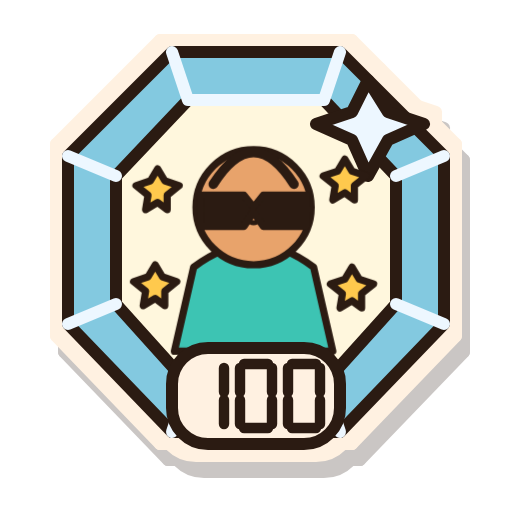
t = 0.00 s
t = 0.41 s: frame unchanged from t = 0.00 s, image omitted
t = 1.22 s: frame unchanged from t = 0.00 s, image omitted
t = 1.80 s: frame unchanged from t = 0.00 s, image omitted
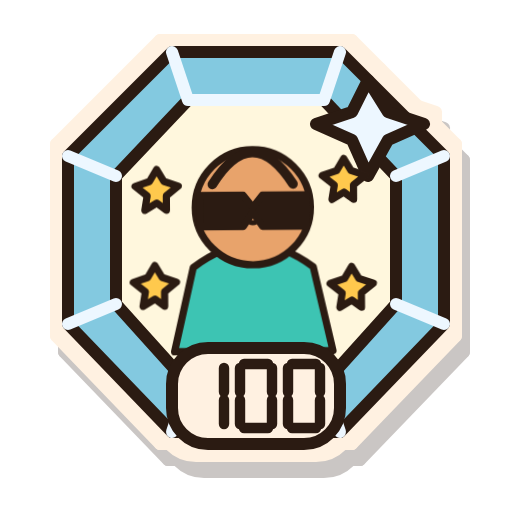
t = 2.43 s
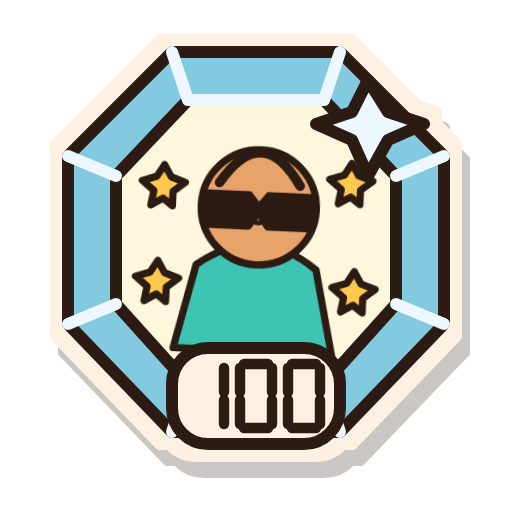
t = 3.00 s

The animated SVG that drew these frames (rendered in a browser with its animation timeline set to each time). Animation: 7 CSS @keyframes rules; one cycle of 3.60 s, repeats indefinitely.

<svg xmlns="http://www.w3.org/2000/svg" width="64" height="64" viewBox="0 0 128 128" role="img" aria-labelledby="estella-badge-cr100-diamond-title">
  <title id="estella-badge-cr100-diamond-title">100 cheers received, diamond tier</title>
  <defs><filter id="estella-badge-cr100-diamond-sticker" x="-25%" y="-25%" width="160%" height="165%" color-interpolation-filters="sRGB">
    <feMorphology in="SourceAlpha" operator="dilate" radius="3" result="cutout"/>
    <feOffset in="cutout" dx="2" dy="4" result="offset"/>
    <feFlood flood-color="#2B1B12" flood-opacity="0.25"/><feComposite in2="offset" operator="in" result="shadow"/>
    <feFlood flood-color="#FFF1E1"/><feComposite in2="cutout" operator="in" result="border"/>
    <feMerge><feMergeNode in="shadow"/><feMergeNode in="border"/><feMergeNode in="SourceGraphic"/></feMerge>
  </filter></defs>
  <g id="estella-badge-cr100-diamond-artwork" filter="url(#estella-badge-cr100-diamond-sticker)" stroke="#2B1B12" stroke-width="3" stroke-linecap="round" stroke-linejoin="round">
    <g id="estella-badge-cr100-diamond-base"><path d="M43 13H85L111 39V81L85 108H43L17 81V39Z" fill="#83C9E0" /><path d="M47 25H81L99 44V76L81 96H47L29 76V44Z" fill="#FFF7DD" /><path d="M43 13L47 25H81L85 13M17 39L29 44M111 39L99 44M17 81L29 76M111 81L99 76M43 108L47 96M85 108L81 96" fill="none" stroke="#EDF7FF" stroke-width="3"/><path d="M92 20l5 8l9 3l-9 4l-5 9l-4 -9l-9 -4l9 -3Z" fill="#EDF7FF" /><g transform="translate(25 23) scale(.60)"><g class="badge-motion motion-cheersReceived"><path d="M39 73Q64 54 89 73L97 108H31Z" fill="#3DC4B3" /><circle cx="64" cy="48" r="24" fill="#E8A36B"/><path d="M47.2 38.4q16.799999999999997 -26.400000000000002 33.599999999999994 0" fill="none" stroke-width="4"/><path d="M56.8 48h1M71.2 48h1M61 53q3 3 6 0" fill="none" stroke-width="2"/><path d="M24 32l3 5l6 2l-5 4v6l-4 -3l-5 3l1 -6l-5 -4l6 -2Z" fill="#FFC94D" /><path d="M102 28l3 5l6 2l-5 4v6l-4 -3l-5 3l1 -6l-5 -4l6 -2Z" fill="#FFC94D" /><path d="M23 72l3 5l6 2l-5 4v6l-4 -3l-5 3l1 -6l-5 -4l6 -2Z" fill="#FFC94D" /><path d="M105 73l3 5l6 2l-5 4v6l-4 -3l-5 3l1 -6l-5 -4l6 -2Z" fill="#FFC94D" /><path d="M42 43h18l4 5l4 -5h18v13H68l-4 -6l-4 6H42Z" fill="#2B1B12" /></g></g><rect x="43" y="87" width="42" height="24" rx="9" fill="#FFF1E1"/><g transform="translate(48.0 91)" stroke-width="2.6"><path d="M8 1V7" fill="none" /><path d="M8 9V15" fill="none" /></g><g transform="translate(60.0 91)" stroke-width="2.6"><path d="M1 0H7" fill="none" /><path d="M8 1V7" fill="none" /><path d="M8 9V15" fill="none" /><path d="M1 16H7" fill="none" /><path d="M0 9V15" fill="none" /><path d="M0 1V7" fill="none" /></g><g transform="translate(72.0 91)" stroke-width="2.6"><path d="M1 0H7" fill="none" /><path d="M8 1V7" fill="none" /><path d="M8 9V15" fill="none" /><path d="M1 16H7" fill="none" /><path d="M0 9V15" fill="none" /><path d="M0 1V7" fill="none" /></g></g>
    <g id="estella-badge-cr100-diamond-details"></g>
  </g>
<style>
.badge-motion{transform-box:fill-box;transform-origin:50% 85%;animation:idle 3.6s ease-in-out infinite}
.motion-workouts{animation-name:flex}
.motion-records{animation-name:wobble}
.motion-friends{animation-name:idle}
.motion-cheersSent{animation-name:hop}
.motion-cheersReceived{animation-name:wobble}
.motion-copies{animation-name:sneak}
@keyframes idle{0%,100%{transform:translateY(0)}50%{transform:translateY(-2px)}}
@keyframes flex{0%,100%{transform:scale(1)}45%,60%{transform:scale(1.04,1.02)}}
@keyframes wobble{0%,65%,100%{transform:rotate(0)}75%{transform:rotate(-3deg)}85%{transform:rotate(3deg)}}
@keyframes hop{0%,65%,100%{transform:translateY(0)}78%{transform:translateY(-4px)}90%{transform:translateY(1px)}}
@keyframes sneak{0%,100%{transform:translateX(-2px) rotate(-1deg)}50%{transform:translateX(2px) rotate(1deg)}}
.living-flame{transform-box:fill-box;transform-origin:50% 95%;animation:burn 1.35s ease-in-out infinite alternate}
@keyframes burn{0%{transform:rotate(-2deg) scale(.97,1.02)}50%{transform:rotate(1deg) scale(1.025,.97)}100%{transform:rotate(2deg) scale(.98,1.03)}}
.titanium-shine{animation:shine 2.4s ease-in-out infinite}
@keyframes shine{0%,100%{opacity:.45}50%{opacity:1}}
@media(prefers-reduced-motion:reduce){.living-flame,.titanium-shine,.badge-motion{animation:none}}
</style></svg>
